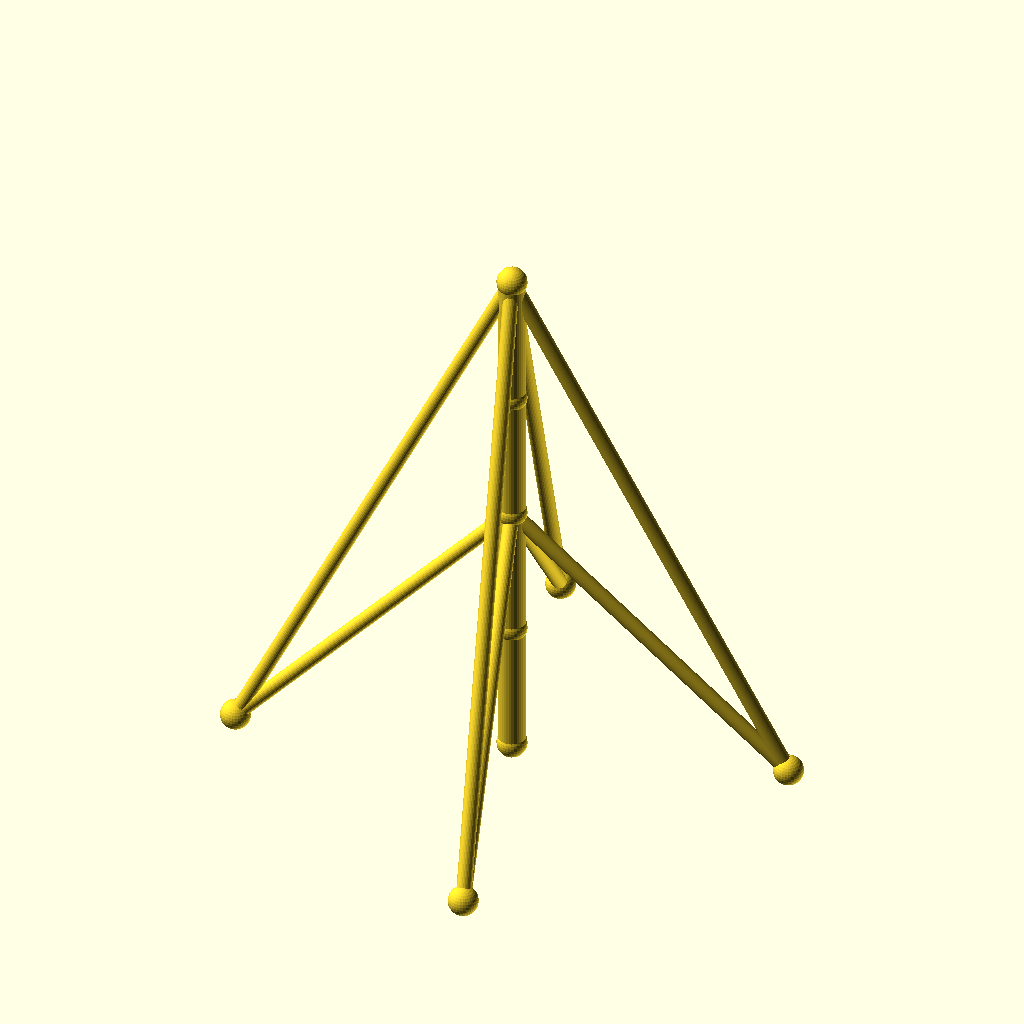
Cell 1 — every parameter at its default value.
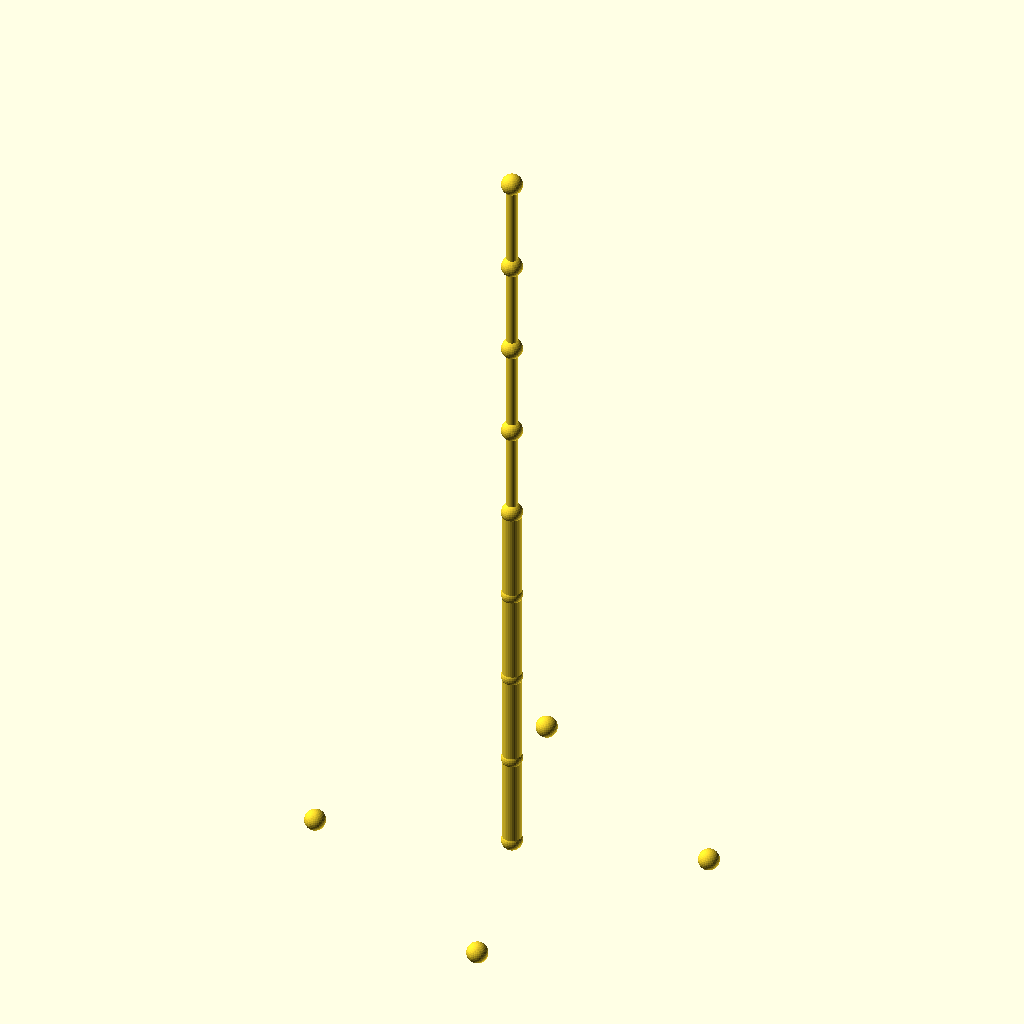
Cell 2: the same model with sections = 8.
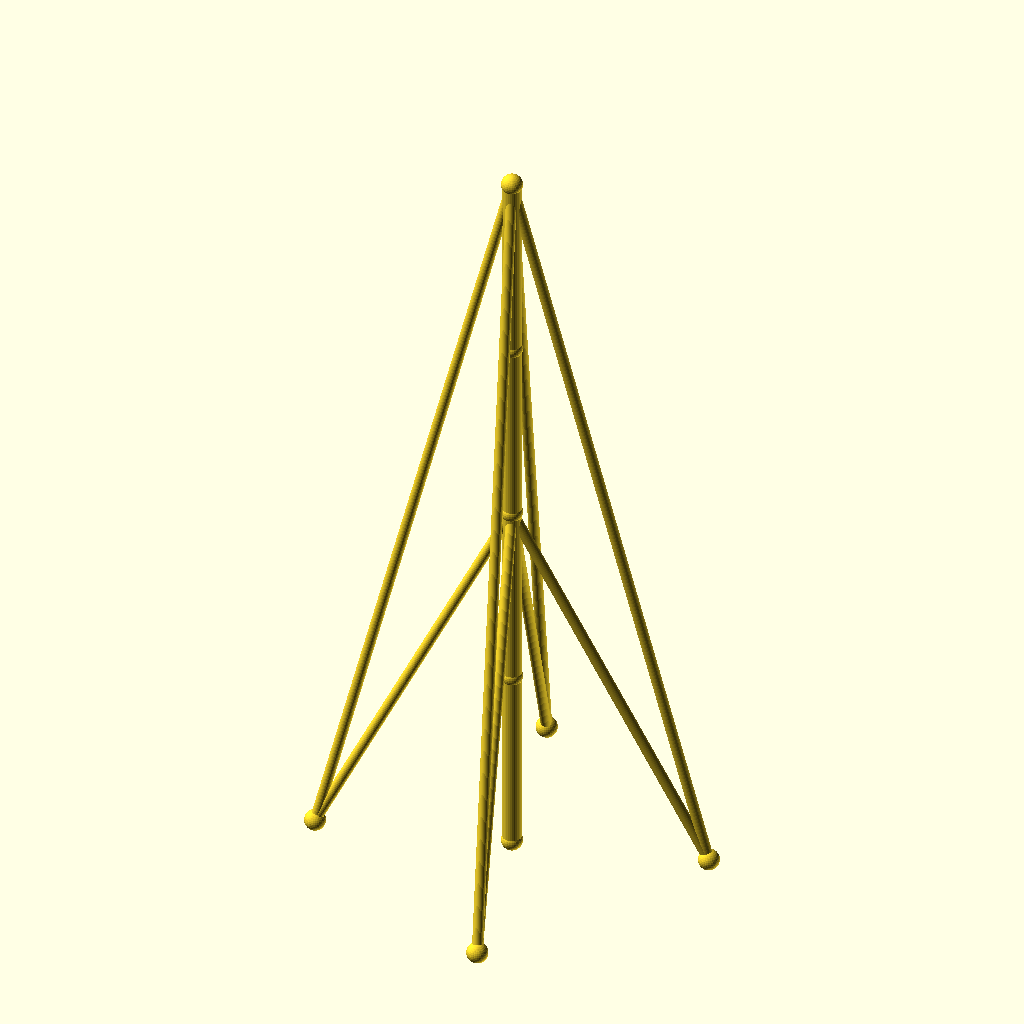
Cell 3: the same model with seg_h = 90.
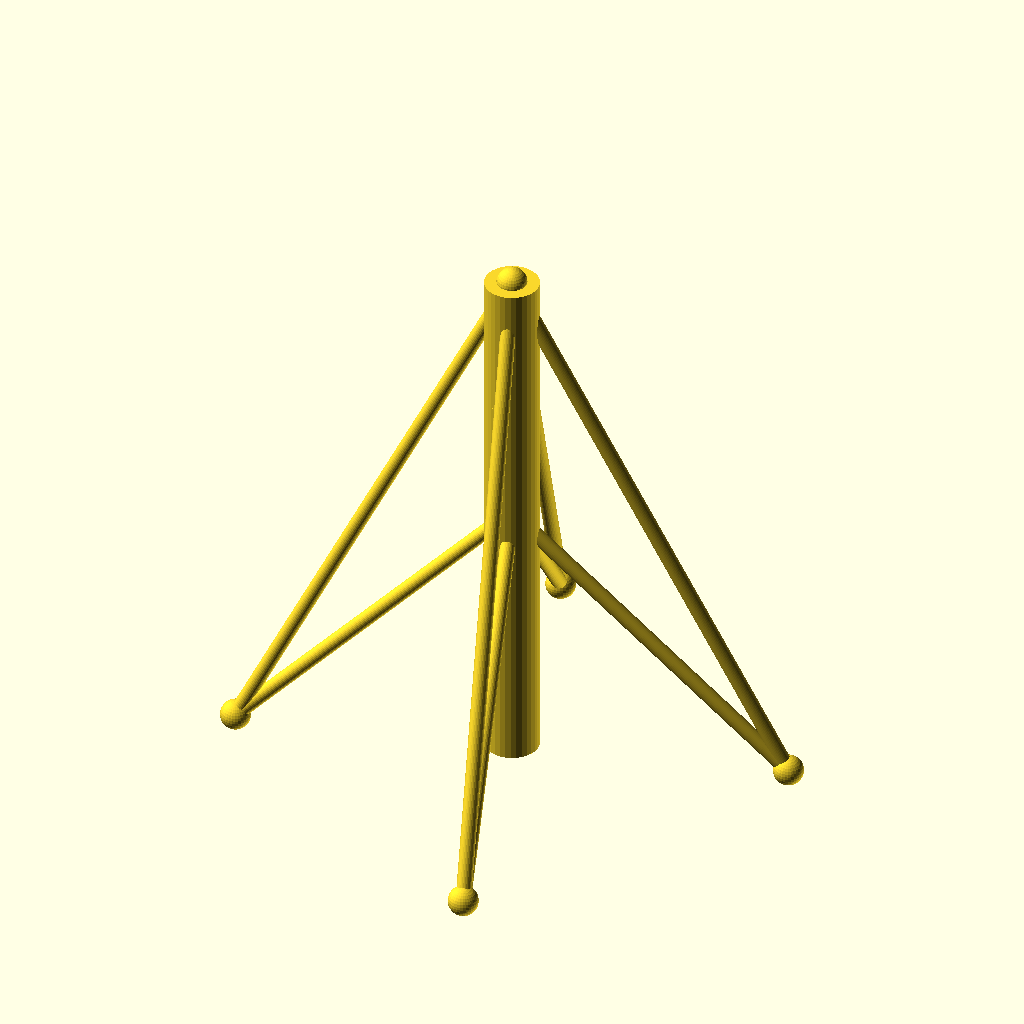
Cell 4: the same model with mast_r = 9.
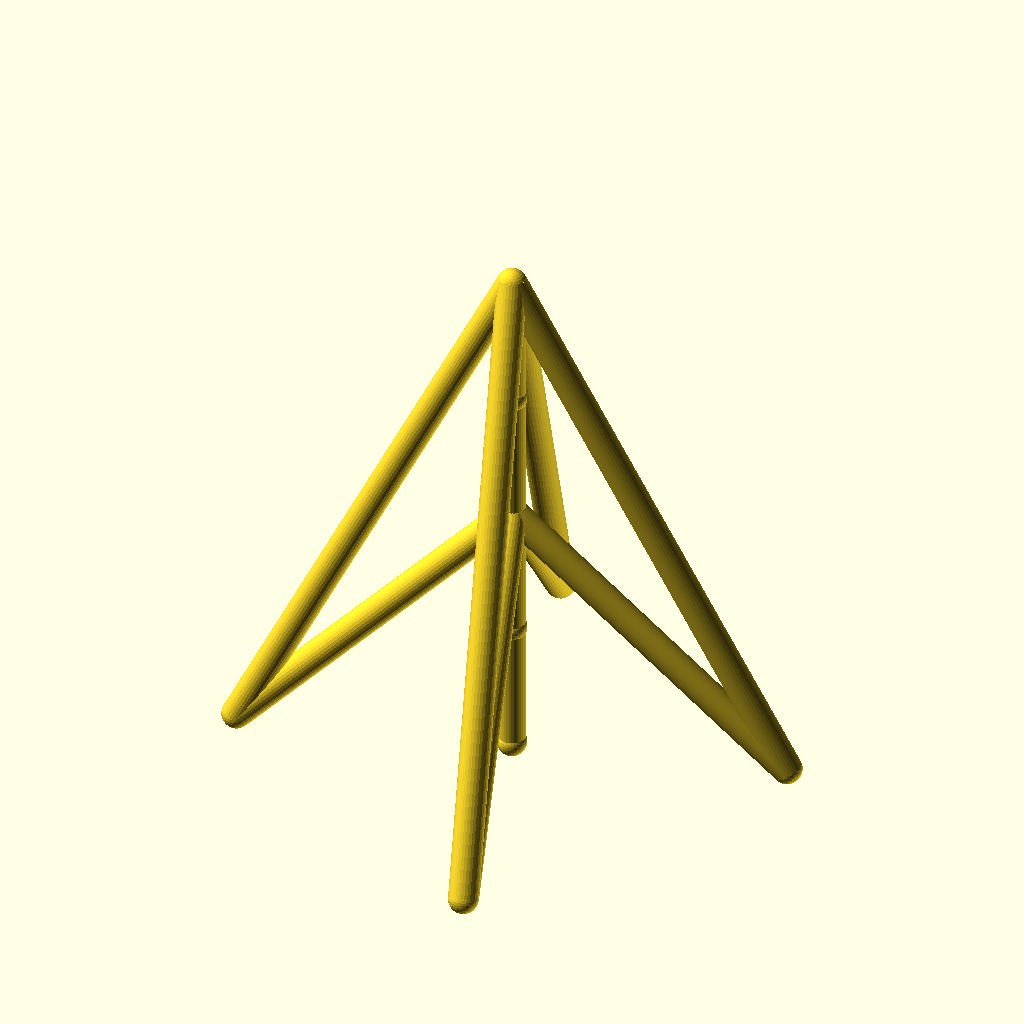
Cell 5 — guy_r set to 5, the other parameters unchanged.
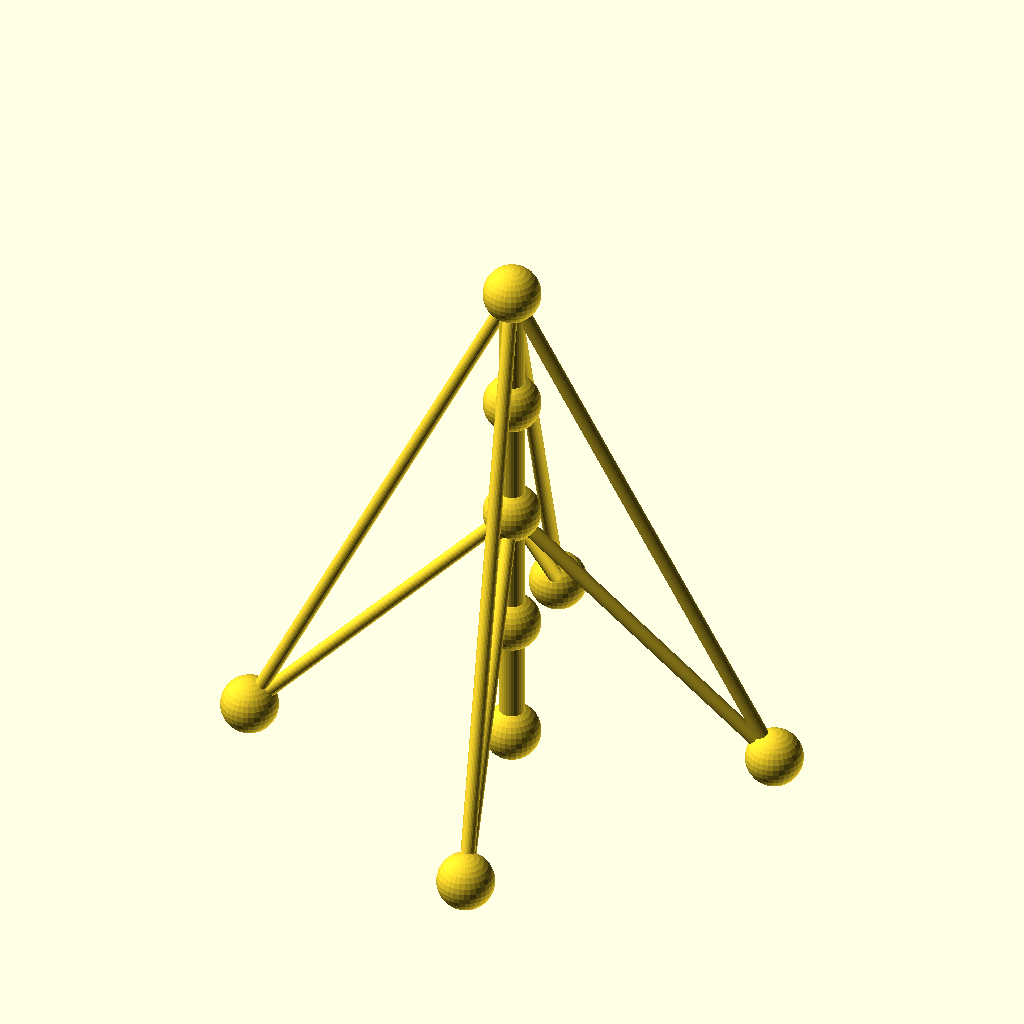
Cell 6 — joint_r set to 10, the other parameters unchanged.
The same orthographic view direction (rotation 55°, 0°, 25°; colour scheme Cornfield) for every cell, with the view re-fitted per cell, so scale and position can differ between cells.
The OpenSCAD source (optional_data/data/wire2/guymasts/scene_0114.scad):
$fn = 32;

// ----------------------------------------------------------------------
// Guyed mast: 4 sections of 45 mm, 4 anchors on R90
// ----------------------------------------------------------------------

// --- parameters (mm) ---
sections = 4;             // number of mast sections
seg_h = 45;               // section height
mast_r = 4.5;             // mast member radius
guy_r = 2.5;              // guy wire radius
joint_r = 5;              // joint ball radius
anchors_n = 4;            // number of ground anchors
anchor_r = 90;            // anchor ring radius
anchor_step = 90;         // angle between anchors, degrees
anchor_a0 = 15;           // angle of the first anchor, degrees
tiers = 2;                // number of guy tiers
guy_h_4 = 180;            // guy tier height (section 4)
guy_h_2 = 90;             // guy tier height (section 2)

bbox_x = anchor_r * (cos(anchor_a0 + 0 * anchor_step) - cos(anchor_a0 + 2 * anchor_step)) + 2 * joint_r;  // overall X, joints included
bbox_y = anchor_r * (sin(anchor_a0 + 1 * anchor_step) - sin(anchor_a0 + 3 * anchor_step)) + 2 * joint_r;  // overall Y, joints included
bbox_z = sections * seg_h + 2 * joint_r;  // overall Z, joints included
mast_d = 2 * mast_r;  // mast trunk diameter
guy_d = 2 * guy_r;  // guy wire diameter
joint_d = 2 * joint_r;  // joint ball diameter
nodes = concat([for (i = [0 : sections]) [0, 0, i * seg_h]], [for (k = [0 : anchors_n - 1]) [anchor_r * cos(anchor_a0 + k * anchor_step), anchor_r * sin(anchor_a0 + k * anchor_step), 0]]);

module member(a, b, r) {
  /* round stock from joint a to joint b, ends buried in the joint balls */
  d = b - a;
  length = norm(d);
  translate(a) rotate([0, acos(d[2] / length), atan2(d[1], d[0])])
    cylinder(h = length, r = r);
}

module joint(p, r) {
  /* ball at the joint centre, fatter than every member meeting there */
  translate(p) sphere(r = r);
}

/* members - each call is one graph edge */
member(nodes[0], nodes[1], mast_r);
member(nodes[1], nodes[2], mast_r);
member(nodes[2], nodes[3], mast_r);
member(nodes[3], nodes[4], mast_r);
member(nodes[4], nodes[5], guy_r);
member(nodes[4], nodes[6], guy_r);
member(nodes[4], nodes[7], guy_r);
member(nodes[4], nodes[8], guy_r);
member(nodes[2], nodes[5], guy_r);
member(nodes[2], nodes[6], guy_r);
member(nodes[2], nodes[7], guy_r);
member(nodes[2], nodes[8], guy_r);

/* joint balls */
for (p = nodes) joint(p, joint_r);
Customizer parameters (derived from the source; name, type, default, range or options):
sections: number, default 4
seg_h: number, default 45
mast_r: number, default 4.5
guy_r: number, default 2.5
joint_r: number, default 5
anchors_n: number, default 4
anchor_r: number, default 90
anchor_step: number, default 90
anchor_a0: number, default 15
tiers: number, default 2
guy_h_4: number, default 180
guy_h_2: number, default 90
